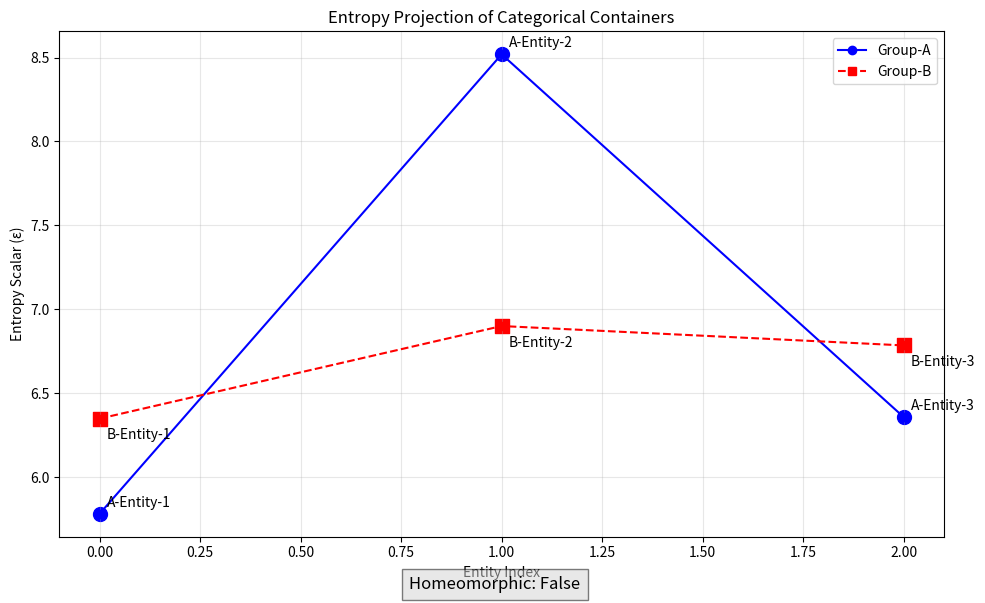

Python code for this plot:
# Import foundational packages
import numpy as np
from typing import List, Optional, Tuple, Dict
import matplotlib.pyplot as plt
from pprint import pprint
from scipy.linalg import inv, expm

# Re-define AbsoluteEntity class with extended capabilities
class AbsoluteEntity:
    def __init__(self, signature: np.ndarray, state: np.ndarray, name: Optional[str] = None):
        """
        Initialize an Absolute Entity with signature matrix and state vector.
        
        Args:
            signature: Square symmetric matrix defining ontological signature
            state: State vector matching signature dimension
            name: Optional identifier for the entity
        """
        if signature.ndim != 2 or signature.shape[0] != signature.shape[1]:
            raise ValueError("Signature must be square matrix.")
        if not np.allclose(signature, signature.T):
            raise ValueError("Signature matrix must be symmetric.")
        if state.shape[0] != signature.shape[0]:
            raise ValueError("State must match signature dimension.")
            
        self.signature = signature
        self.state = state
        self.dimension = signature.shape[0]
        self.name = name or f"AE-{id(self) % 10000}"
        self._cached_metrics = {}
        
    def encode_selection(self) -> float:
        """
        Compute the entropy scalar (trace norm) of this entity.
        
        Returns:
            Scalar entropy value
        """
        if "entropy" not in self._cached_metrics:
            self._cached_metrics["entropy"] = np.trace(self.signature @ self.signature.T)
        return self._cached_metrics["entropy"]
    
    def state_projection(self) -> float:
        """
        Project state through signature to get scalar response.
        
        Returns:
            Scalar projection value
        """
        return float(self.state.T @ self.signature @ self.state)
    
    def transform(self, operator: np.ndarray) -> 'AbsoluteEntity':
        """
        Apply transformation operator to create a new entity.
        
        Args:
            operator: Square transformation matrix
            
        Returns:
            New transformed entity
        """
        try:
            op_inv = inv(operator)
            new_sig = operator @ self.signature @ op_inv
            new_state = operator @ self.state
            return AbsoluteEntity(signature=new_sig, state=new_state, 
                                 name=f"{self.name}-transformed")
        except np.linalg.LinAlgError:
            raise ValueError("Transformation operator must be invertible")
    
    def is_compatible_with(self, other: 'AbsoluteEntity', tol: float = 1e-5) -> bool:
        """
        Check if this entity is compatible with another based on entropy equivalence.
        
        Args:
            other: Entity to compare with
            tol: Tolerance for numerical comparison
            
        Returns:
            True if entities are compatible
        """
        return abs(self.encode_selection() - other.encode_selection()) < tol
    
    def __str__(self):
        return f"AbsoluteEntity({self.name}, d={self.dimension}, ε={self.encode_selection():.3f})"
    
    def __repr__(self):
        return self.__str__()

# Define the enhanced AbsoluteContainer class
class AbsoluteContainer:
    def __init__(self, name: str):
        """
        Create a container for Absolute Entities.
        
        Args:
            name: Container identifier
        """
        self.name = name
        self.members: List[AbsoluteEntity] = []
        self._cache = {}
        
    def add_entity(self, entity: AbsoluteEntity) -> bool:
        """
        Add an entity to the container with validation.
        
        Args:
            entity: Entity to add
            
        Returns:
            True if entity was added successfully
        """
        # Clear cache when collection changes
        self._cache = {}
        
        # Check for signature symmetry (redundant but demonstrative)
        if not np.allclose(entity.signature, entity.signature.T):
            print(f"Warning: Entity {entity.name} has non-symmetric signature")
            return False
            
        self.members.append(entity)
        return True
    
    def get_entity(self, name: str) -> Optional[AbsoluteEntity]:
        """
        Retrieve entity by name.
        
        Args:
            name: Entity name to find
            
        Returns:
            Found entity or None
        """
        for entity in self.members:
            if entity.name == name:
                return entity
        return None
    
    def entropy_profile(self) -> List[float]:
        """
        Get entropy values for all members.
        
        Returns:
            List of entropy scalars
        """
        if "entropy_profile" not in self._cache:
            self._cache["entropy_profile"] = [e.encode_selection() for e in self.members]
        return self._cache["entropy_profile"]
    
    def is_homeomorphic(self, other: 'AbsoluteContainer', tol=1e-5) -> bool:
        """
        Check if this container is homeomorphic to another via entropy profile.
        
        Args:
            other: Container to compare with
            tol: Tolerance for comparison
            
        Returns:
            True if containers are homeomorphic
        """
        a = sorted(self.entropy_profile())
        b = sorted(other.entropy_profile())
        return len(a) == len(b) and all(abs(x - y) < tol for x, y in zip(a, b))
    
    def apply_transformation(self, transform_matrix: np.ndarray) -> 'AbsoluteContainer':
        """
        Create a new container by applying a transform to all members.
        
        Args:
            transform_matrix: Matrix to apply to each entity
            
        Returns:
            New container with transformed entities
        """
        new_container = AbsoluteContainer(f"{self.name}-transformed")
        
        for entity in self.members:
            try:
                new_entity = entity.transform(transform_matrix)
                new_container.add_entity(new_entity)
            except ValueError as e:
                print(f"Warning: Could not transform {entity.name}: {str(e)}")
                
        return new_container
        
    def __len__(self) -> int:
        return len(self.members)
    
    def __str__(self) -> str:
        return f"AbsoluteContainer({self.name}, {len(self.members)} members)"
    
    def __repr__(self) -> str:
        return self.__str__()

# Construct two containers and populate with entities
container_A = AbsoluteContainer("Group-A")
container_B = AbsoluteContainer("Group-B")

# Set seed for reproducibility
np.random.seed(42)

# Create entities for container A
for i in range(3):
    # Generate symmetric signature matrix
    S = np.random.rand(5, 5)
    S = 0.5 * (S + S.T)  # Ensure symmetry
    
    # Create and add entity
    entity = AbsoluteEntity(
        signature=S, 
        state=np.random.rand(5),
        name=f"A-Entity-{i+1}"
    )
    container_A.add_entity(entity)

# Create entities for container B with similar entropy profile
for i in range(3):
    # Generate different but similar signature matrix
    S = np.random.rand(5, 5)
    S = 0.5 * (S + S.T)  # Ensure symmetry
    
    # Create and add entity
    entity = AbsoluteEntity(
        signature=S, 
        state=np.random.rand(5),
        name=f"B-Entity-{i+1}"
    )
    container_B.add_entity(entity)

# Display created containers
print(f"Created: {container_A}")
print(f"Created: {container_B}")

# Compare entropy profiles with more detailed output
print(f"{container_A.name} Entropy Profile:")
for i, (entity, entropy) in enumerate(zip(container_A.members, container_A.entropy_profile())):
    print(f"  - {entity.name}: {entropy:.4f}")
    
print(f"\n{container_B.name} Entropy Profile:")
for i, (entity, entropy) in enumerate(zip(container_B.members, container_B.entropy_profile())):
    print(f"  - {entity.name}: {entropy:.4f}")
    
# Check homeomorphism
is_homeo = container_A.is_homeomorphic(container_B)
print(f"\nHomeomorphic? {is_homeo}")

# Detailed comparison
print("\nDetailed entropy comparison:")
a_profile = sorted(container_A.entropy_profile())
b_profile = sorted(container_B.entropy_profile())
for i, (a, b) in enumerate(zip(a_profile, b_profile)):
    print(f"  Entity pair {i+1}: {a:.4f} vs {b:.4f}, diff = {abs(a-b):.4e}")

# Enhanced visualization of entropy profiles
plt.figure(figsize=(10, 6))

# Plot individual entities with labels
for i, (entity, entropy) in enumerate(zip(container_A.members, container_A.entropy_profile())):
    plt.scatter(i, entropy, color='blue', s=100, marker='o')
    plt.annotate(entity.name, (i, entropy), xytext=(5, 5), textcoords='offset points')
    
for i, (entity, entropy) in enumerate(zip(container_B.members, container_B.entropy_profile())):
    plt.scatter(i, entropy, color='red', s=100, marker='s')
    plt.annotate(entity.name, (i, entropy), xytext=(5, -15), textcoords='offset points')

# Plot connected lines for visual comparison
plt.plot(range(len(container_A.members)), container_A.entropy_profile(), 
         label=f"{container_A.name}", marker='o', linestyle='-', color='blue')
plt.plot(range(len(container_B.members)), container_B.entropy_profile(), 
         label=f"{container_B.name}", marker='s', linestyle='--', color='red')

# Add detailed visualization elements
plt.xlabel("Entity Index")
plt.ylabel("Entropy Scalar (ε)")
plt.title("Entropy Projection of Categorical Containers")
plt.legend(loc='best')
plt.grid(True, alpha=0.3)

# Add homeomorphism status to the plot
is_homeo = container_A.is_homeomorphic(container_B)
plt.figtext(0.5, 0.01, f"Homeomorphic: {is_homeo}", 
            ha='center', fontsize=12, bbox={"facecolor":"lightgray", "alpha":0.5, "pad":5})

plt.tight_layout()
plt.savefig("entropy_categorical_projection.png", dpi=300)
plt.show()

# Enhanced adjoint functor mapping implementation
def compute_adjoint_mapping(source: AbsoluteEntity, target: AbsoluteEntity, 
                           iterations: int = 1000, step_size: float = 0.01) -> Tuple[np.ndarray, float]:
    """
    Attempt to find an adjoint mapping from source to target.
    
    Args:
        source: Source entity
        target: Target entity
        iterations: Maximum iterations for optimization
        step_size: Learning rate for optimization
        
    Returns:
        Tuple of (transformation_matrix, final_error)
    """
    # Initialize a random transformation matrix
    T = np.eye(source.dimension) + 0.1 * np.random.randn(source.dimension, source.dimension)
    
    # Track the loss over iterations
    losses = []
    
    # Simple gradient descent to find mapping
    for i in range(iterations):
        try:
            T_inv = inv(T)
            # Compute transformed signature
            mapped_sig = T @ source.signature @ T_inv
            
            # Compute Frobenius norm error
            error = np.linalg.norm(mapped_sig - target.signature)
            losses.append(error)
            
            # Early stopping if we've found a good mapping
            if error < 1e-2:
                print(f"Found good mapping at iteration {i}")
                break
                
            # Compute gradient and update T
            gradient = 2 * (mapped_sig - target.signature) @ T_inv.T
            T -= step_size * gradient
            
            # Occasionally print progress
            if i % 100 == 0:
                print(f"Iteration {i}, Error: {error:.4f}")
                
        except np.linalg.LinAlgError:
            # If matrix becomes non-invertible, add a small perturbation
            print(f"Matrix became non-invertible at iteration {i}, stabilizing...")
            T += 0.1 * np.eye(source.dimension)
    
    # Final mapping evaluation
    try:
        T_inv = inv(T)
        mapped_sig = T @ source.signature @ T_inv
        final_error = np.linalg.norm(mapped_sig - target.signature)
        print(f"Final mapping error: {final_error:.4f}")
        
        # Plot loss over iterations
        plt.figure(figsize=(8, 4))
        plt.plot(losses)
        plt.xlabel("Iteration")
        plt.ylabel("Mapping Error")
        plt.title(f"Adjoint Mapping Convergence: {source.name} → {target.name}")
        plt.grid(True, alpha=0.3)
        plt.tight_layout()
        plt.show()
        
        return T, final_error
    except np.linalg.LinAlgError as e:
        print(f"Failed to compute final adjoint mapping: {str(e)}")
        return None, float('inf')

# Test the mapping between specific entities
source_entity = container_A.members[0]
target_entity = container_B.members[0]

print(f"Attempting to map {source_entity.name} → {target_entity.name}")
transformation, error = compute_adjoint_mapping(source_entity, target_entity)

if transformation is not None:
    # Apply the transformation and verify
    transformed = source_entity.transform(transformation)
    print(f"\nOriginal: {source_entity}")
    print(f"Transformed: {transformed}")
    print(f"Target: {target_entity}")
    
    print(f"\nCompatibility check: {transformed.is_compatible_with(target_entity)}")

# New advanced functionality: Projection operators
class ProjectionOperator:
    def __init__(self, source_dim: int, target_dim: int):
        """
        Create a projection operator between spaces of different dimensions.
        
        Args:
            source_dim: Source space dimension
            target_dim: Target space dimension
        """
        self.source_dim = source_dim
        self.target_dim = target_dim
        
        # Initialize projection matrices
        if source_dim >= target_dim:
            # Downward projection
            self.forward = np.zeros((target_dim, source_dim))
            for i in range(target_dim):
                self.forward[i, i] = 1.0
            self.backward = np.zeros((source_dim, target_dim))
            for i in range(target_dim):
                self.backward[i, i] = 1.0
        else:
            # Upward projection (embedding)
            self.forward = np.zeros((target_dim, source_dim))
            for i in range(source_dim):
                self.forward[i, i] = 1.0
            self.backward = np.zeros((source_dim, target_dim))
            for i in range(source_dim):
                self.backward[i, i] = 1.0
                
    def project_entity(self, entity: AbsoluteEntity) -> AbsoluteEntity:
        """
        Project an entity to the target dimension.
        
        Args:
            entity: Entity to project
            
        Returns:
            Projected entity
        """
        if entity.dimension != self.source_dim:
            raise ValueError(f"Entity dimension {entity.dimension} does not match source {self.source_dim}")
        
        # Project signature and state
        projected_sig = self.forward @ entity.signature @ self.backward
        projected_state = self.forward @ entity.state
        
        return AbsoluteEntity(
            signature=projected_sig,
            state=projected_state,
            name=f"{entity.name}-proj{self.target_dim}"
        )
        
    def __str__(self):
        return f"ProjectionOperator({self.source_dim} → {self.target_dim})"

# Demonstrate projection to a higher dimension
# First create a smaller entity
small_sig = np.random.rand(3, 3)
small_sig = 0.5 * (small_sig + small_sig.T)  # Make symmetric
small_entity = AbsoluteEntity(signature=small_sig, state=np.random.rand(3), name="SmallEntity")

# Create projection operator
projector = ProjectionOperator(source_dim=3, target_dim=5)
print(f"Created {projector}")

# Apply projection
projected = projector.project_entity(small_entity)
print(f"Original: {small_entity}")
print(f"Projected: {projected}")

# Show the entropy preservation property
print(f"Original entropy: {small_entity.encode_selection():.4f}")
print(f"Projected entropy: {projected.encode_selection():.4f}")
